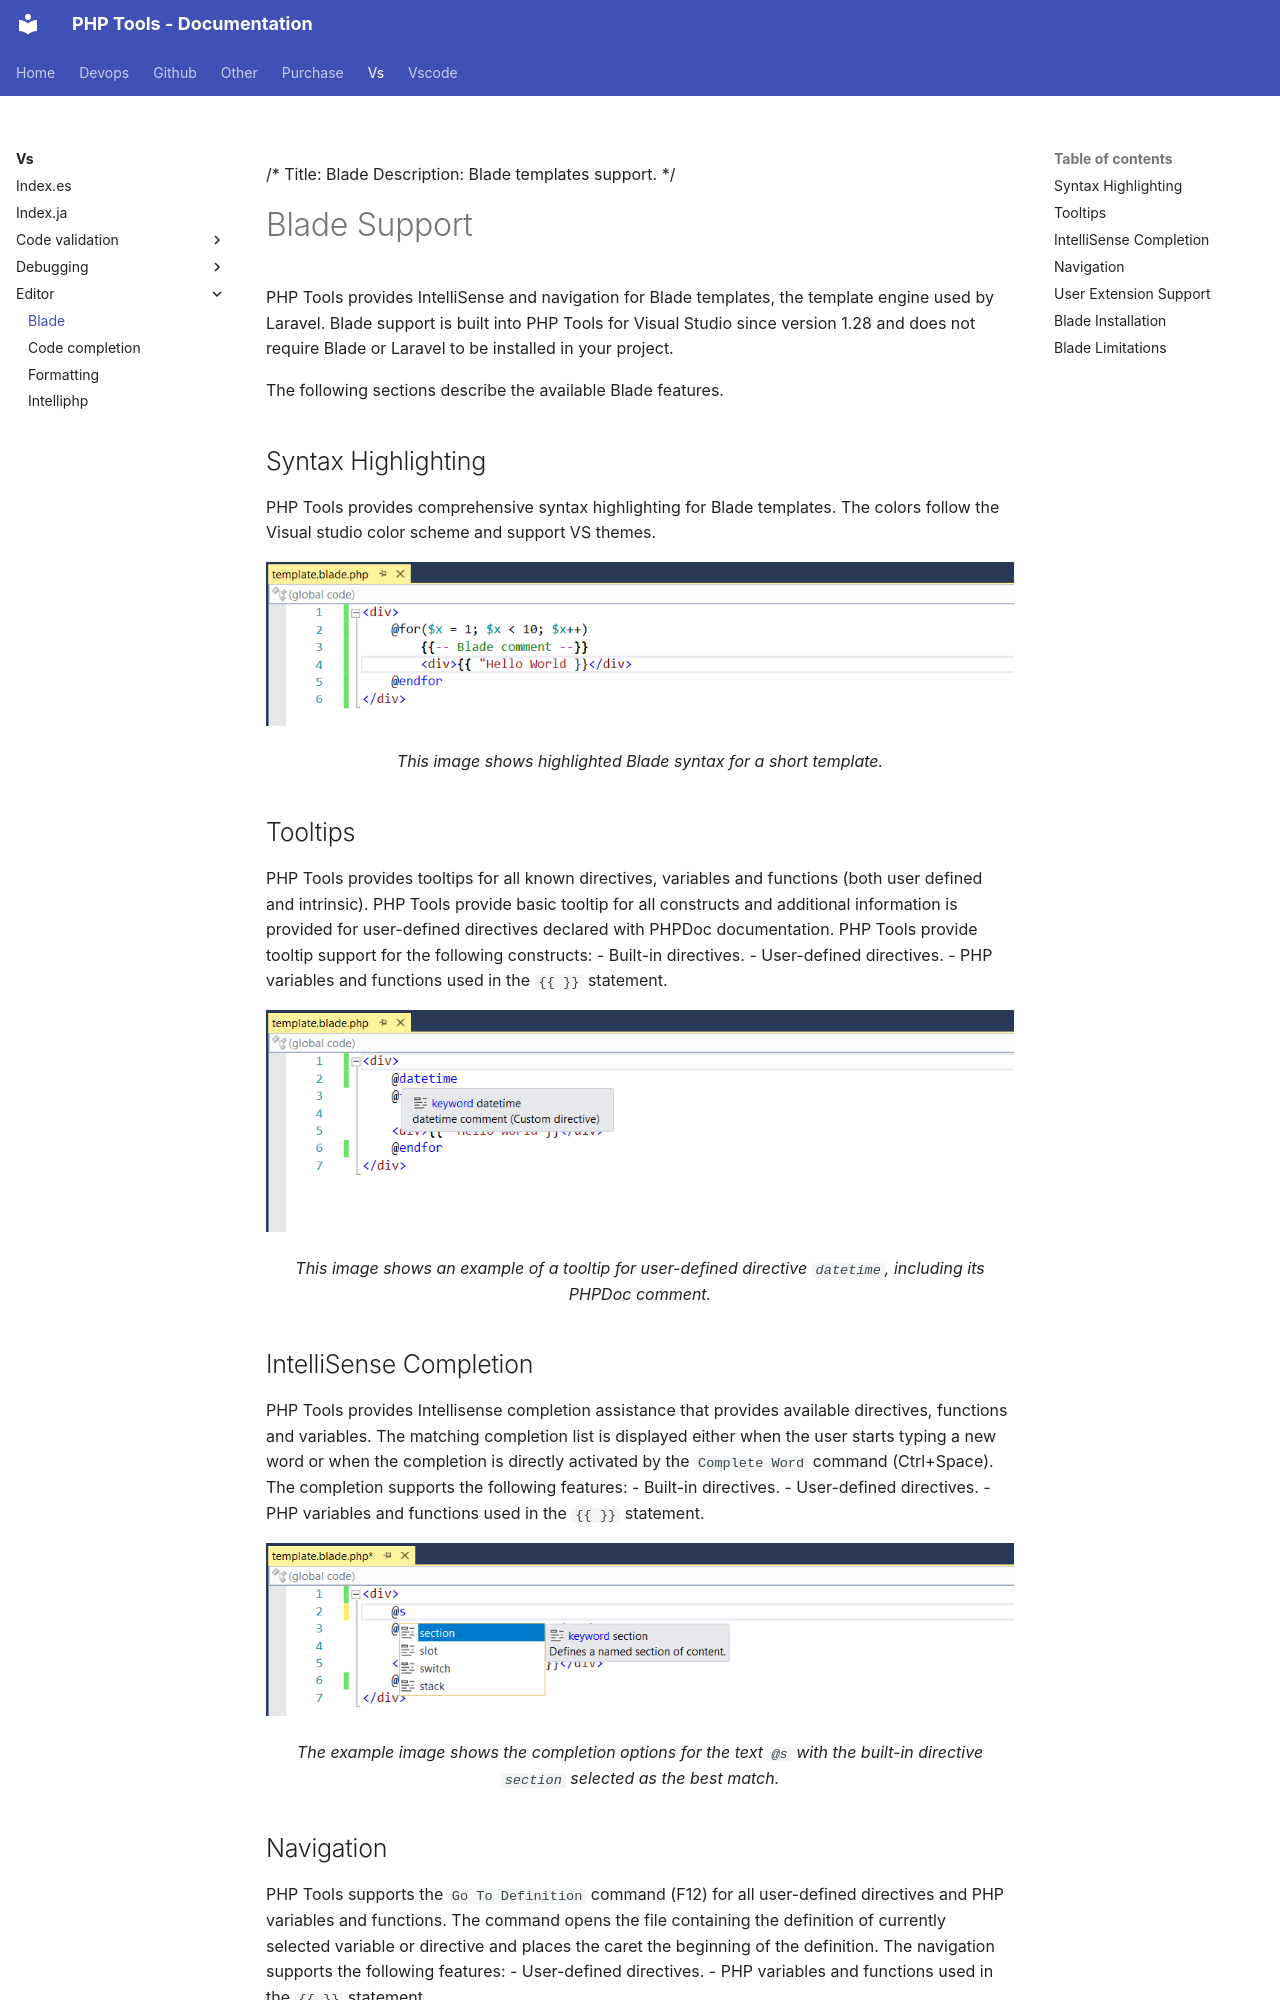

repository: DEVSENSE/phptools-docs · page: vs/editor/blade/index.html · generator: mkdocs

/*
Title: Blade
Description: Blade templates support.
*/

# Blade Support

PHP Tools provides IntelliSense and navigation for Blade templates, the template engine used by Laravel. Blade support is built into PHP Tools for Visual Studio since version 1.28 and does not require Blade or Laravel to be installed in your project.

The following sections describe the available Blade features.

## Syntax Highlighting

PHP Tools provides comprehensive syntax highlighting for Blade templates.
The colors follow the Visual studio color scheme and support VS themes.

![Blade syntax highlighting](imgs/blade-syntax.png "Blade syntax highlighting.")

<center><i>This image shows highlighted Blade syntax for a short template.</i></center>

## Tooltips

PHP Tools provides tooltips for all known directives, variables and functions (both user defined and intrinsic).
PHP Tools provide basic tooltip for all constructs and additional information is provided for user-defined directives declared with PHPDoc documentation.
PHP Tools provide tooltip support for the following constructs: 
- Built-in directives.
- User-defined directives. 
- PHP variables and functions used in the <code>{{ }}</code> statement.

![Blade tooltip](imgs/blade-tooltip.png "Blade tooltip.")

<center><i>This image shows an example of a tooltip for user-defined directive <code>datetime</code>, including its PHPDoc comment.</i></center>

## IntelliSense Completion

PHP Tools provides Intellisense completion assistance that provides available directives, functions and variables.
The matching completion list is displayed either when the user starts typing a new word or when the completion is directly activated by the `Complete Word` command (<kdb>Ctrl+Space</kdb>).
The completion supports the following features:
- Built-in directives.
- User-defined directives. 
- PHP variables and functions used in the `{{ }}` statement.

![Blade intellisense completion](imgs/blade-completion.png "Blade intellisense completion.")

<center><i>The example image shows the completion options for the text <code>@s</code> with the built-in directive <code>section</code> selected as the best match.</i></center>
